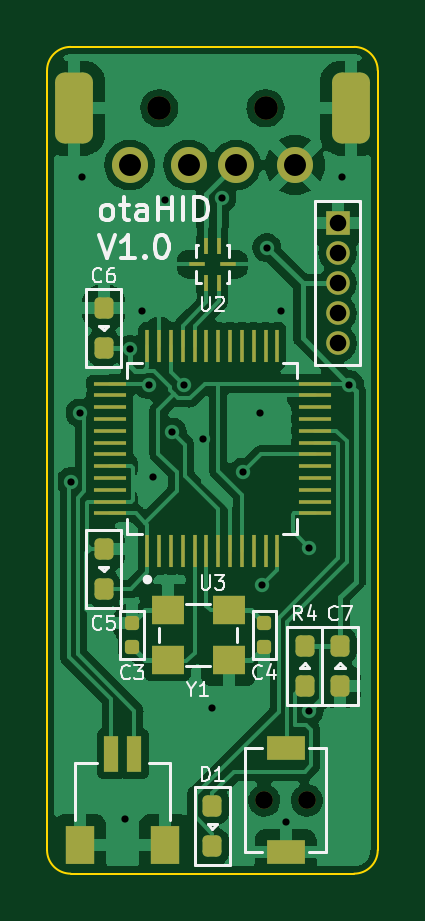
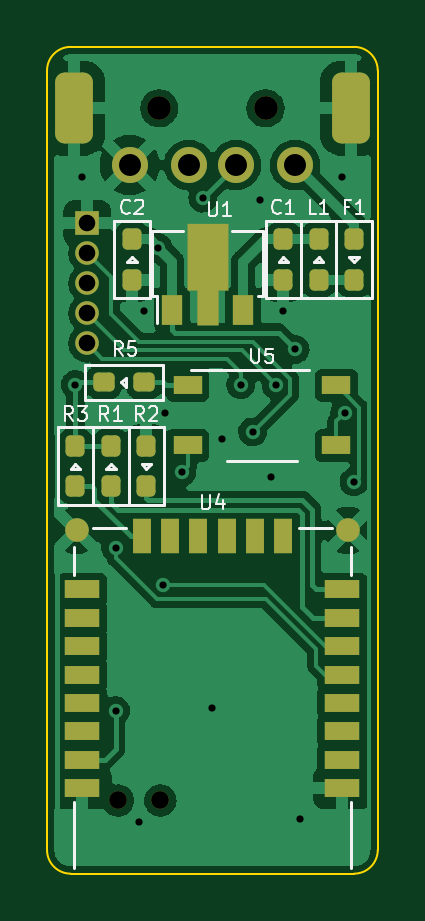
Circuit board: 10 layer files. Board 14.0 x 35.0 mm.
- bottom_copper: otaHID-B_Cu.gbl (74063 bytes)
- bottom_mask: otaHID-B_Mask.gbs (3421 bytes)
- paste: otaHID-B_Paste.gbp (2883 bytes)
- bottom_silk: otaHID-B_Silkscreen.gbo (8974 bytes)
- outline: otaHID-Edge_Cuts.gm1 (990 bytes)
- top_copper: otaHID-F_Cu.gtl (86644 bytes)
- top_mask: otaHID-F_Mask.gts (4109 bytes)
- paste: otaHID-F_Paste.gtp (3552 bytes)
- top_silk: otaHID-F_Silkscreen.gto (11849 bytes)
- drill: otaHID.drl (1104 bytes)

=== bottom_copper: otaHID-B_Cu.gbl (74063 bytes, source omitted) ===
=== bottom_mask: otaHID-B_Mask.gbs (3421 bytes, source withheld) ===
=== paste: otaHID-B_Paste.gbp (2883 bytes, source withheld) ===
=== bottom_silk: otaHID-B_Silkscreen.gbo (8974 bytes, source omitted) ===
=== outline: otaHID-Edge_Cuts.gm1 ===
G04 #@! TF.GenerationSoftware,KiCad,Pcbnew,(6.0.4-0)*
G04 #@! TF.CreationDate,2022-03-31T22:02:45+09:00*
G04 #@! TF.ProjectId,otaHID,6f746148-4944-42e6-9b69-6361645f7063,1.0*
G04 #@! TF.SameCoordinates,Original*
G04 #@! TF.FileFunction,Profile,NP*
%FSLAX46Y46*%
G04 Gerber Fmt 4.6, Leading zero omitted, Abs format (unit mm)*
G04 Created by KiCad (PCBNEW (6.0.4-0)) date 2022-03-31 22:02:45*
%MOMM*%
%LPD*%
G01*
G04 APERTURE LIST*
G04 #@! TA.AperFunction,Profile*
%ADD10C,0.100000*%
G04 #@! TD*
G04 APERTURE END LIST*
D10*
X6000000Y-30000000D02*
G75*
G03*
X7000000Y-29000000I0J1000000D01*
G01*
X7000000Y4000000D02*
X7000000Y-29000000D01*
X-6000000Y5000000D02*
X6000000Y5000000D01*
X-6000000Y5000000D02*
G75*
G03*
X-7000000Y4000000I-1J-999999D01*
G01*
X-7000000Y-29000000D02*
G75*
G03*
X-6000000Y-30000000I999999J-1D01*
G01*
X-7000000Y-29000000D02*
X-7000000Y4000000D01*
X6000000Y-30000000D02*
X-6000000Y-30000000D01*
X7000000Y4000000D02*
G75*
G03*
X6000000Y5000000I-1000000J0D01*
G01*
M02*

=== top_copper: otaHID-F_Cu.gtl (86644 bytes, source omitted) ===
=== top_mask: otaHID-F_Mask.gts ===
G04 #@! TF.GenerationSoftware,KiCad,Pcbnew,(6.0.4-0)*
G04 #@! TF.CreationDate,2022-03-31T22:02:44+09:00*
G04 #@! TF.ProjectId,otaHID,6f746148-4944-42e6-9b69-6361645f7063,1.0*
G04 #@! TF.SameCoordinates,Original*
G04 #@! TF.FileFunction,Soldermask,Top*
G04 #@! TF.FilePolarity,Negative*
%FSLAX46Y46*%
G04 Gerber Fmt 4.6, Leading zero omitted, Abs format (unit mm)*
G04 Created by KiCad (PCBNEW (6.0.4-0)) date 2022-03-31 22:02:44*
%MOMM*%
%LPD*%
G01*
G04 APERTURE LIST*
G04 Aperture macros list*
%AMRoundRect*
0 Rectangle with rounded corners*
0 $1 Rounding radius*
0 $2 $3 $4 $5 $6 $7 $8 $9 X,Y pos of 4 corners*
0 Add a 4 corners polygon primitive as box body*
4,1,4,$2,$3,$4,$5,$6,$7,$8,$9,$2,$3,0*
0 Add four circle primitives for the rounded corners*
1,1,$1+$1,$2,$3*
1,1,$1+$1,$4,$5*
1,1,$1+$1,$6,$7*
1,1,$1+$1,$8,$9*
0 Add four rect primitives between the rounded corners*
20,1,$1+$1,$2,$3,$4,$5,0*
20,1,$1+$1,$4,$5,$6,$7,0*
20,1,$1+$1,$6,$7,$8,$9,0*
20,1,$1+$1,$8,$9,$2,$3,0*%
G04 Aperture macros list end*
%ADD10R,0.200000X0.675000*%
%ADD11R,0.700000X0.200000*%
%ADD12C,0.750000*%
%ADD13R,1.600000X1.000000*%
%ADD14R,0.150000X1.400000*%
%ADD15R,1.400000X0.150000*%
%ADD16RoundRect,0.200000X0.200000X-0.250000X0.200000X0.250000X-0.200000X0.250000X-0.200000X-0.250000X0*%
%ADD17R,1.200000X1.600000*%
%ADD18R,0.600000X1.550000*%
%ADD19R,1.350000X1.200000*%
%ADD20RoundRect,0.200000X-0.200000X0.250000X-0.200000X-0.250000X0.200000X-0.250000X0.200000X0.250000X0*%
%ADD21RoundRect,0.150000X-0.150000X0.150000X-0.150000X-0.150000X0.150000X-0.150000X0.150000X0.150000X0*%
%ADD22RoundRect,0.150000X0.150000X-0.150000X0.150000X0.150000X-0.150000X0.150000X-0.150000X-0.150000X0*%
%ADD23R,1.000000X1.000000*%
%ADD24O,1.000000X1.000000*%
%ADD25C,1.000000*%
%ADD26C,1.524000*%
%ADD27RoundRect,0.400000X0.400000X1.100000X-0.400000X1.100000X-0.400000X-1.100000X0.400000X-1.100000X0*%
G04 APERTURE END LIST*
D10*
X-275000Y-3412500D03*
X275000Y-3412500D03*
D11*
X650000Y-4200000D03*
D10*
X275000Y-4987500D03*
X-275000Y-4987500D03*
D11*
X-650000Y-4200000D03*
D12*
X2200000Y-26900000D03*
X4000000Y-26900000D03*
D13*
X3100000Y-29100000D03*
X3100000Y-24700000D03*
D14*
X-2750000Y-16350000D03*
X-2250000Y-16350000D03*
X-1750000Y-16350000D03*
X-1250000Y-16350000D03*
X-750000Y-16350000D03*
X-250000Y-16350000D03*
X250000Y-16350000D03*
X750000Y-16350000D03*
X1250000Y-16350000D03*
X1750000Y-16350000D03*
X2250000Y-16350000D03*
X2750000Y-16350000D03*
D15*
X4350000Y-14750000D03*
X4350000Y-14250000D03*
X4350000Y-13750000D03*
X4350000Y-13250000D03*
X4350000Y-12750000D03*
X4350000Y-12250000D03*
X4350000Y-11750000D03*
X4350000Y-11250000D03*
X4350000Y-10750000D03*
X4350000Y-10250000D03*
X4350000Y-9750000D03*
X4350000Y-9250000D03*
D14*
X2750000Y-7650000D03*
X2250000Y-7650000D03*
X1750000Y-7650000D03*
X1250000Y-7650000D03*
X750000Y-7650000D03*
X250000Y-7650000D03*
X-250000Y-7650000D03*
X-750000Y-7650000D03*
X-1250000Y-7650000D03*
X-1750000Y-7650000D03*
X-2250000Y-7650000D03*
X-2750000Y-7650000D03*
D15*
X-4350000Y-9250000D03*
X-4350000Y-9750000D03*
X-4350000Y-10250000D03*
X-4350000Y-10750000D03*
X-4350000Y-11250000D03*
X-4350000Y-11750000D03*
X-4350000Y-12250000D03*
X-4350000Y-12750000D03*
X-4350000Y-13250000D03*
X-4350000Y-13750000D03*
X-4350000Y-14250000D03*
X-4350000Y-14750000D03*
D16*
X-4600000Y-7750000D03*
X-4600000Y-6050000D03*
D17*
X-5599999Y-28782493D03*
X-2000000Y-28782493D03*
D18*
X-4300000Y-24932500D03*
X-3300000Y-24932500D03*
D19*
X-1900000Y-20950000D03*
X700000Y-20950000D03*
X700000Y-18850000D03*
X-1900000Y-18850000D03*
D20*
X5400000Y-20350000D03*
X5400000Y-22050000D03*
X3900000Y-20350000D03*
X3900000Y-22050000D03*
D16*
X0Y-28850000D03*
X0Y-27150000D03*
D21*
X2200000Y-19400000D03*
X2200000Y-20400000D03*
D22*
X-3400000Y-20400000D03*
X-3400000Y-19400000D03*
D23*
X5300000Y-2475000D03*
D24*
X5300000Y-3745000D03*
X5300000Y-5015000D03*
X5300000Y-6285000D03*
X5300000Y-7555000D03*
D16*
X-4600000Y-17950000D03*
X-4600000Y-16250000D03*
D25*
X2250000Y2400000D03*
X-2250000Y2400000D03*
D26*
X-3500000Y0D03*
X-1000000Y0D03*
X1000000Y0D03*
X3500000Y0D03*
D27*
X5850000Y2400000D03*
X-5850000Y2400000D03*
M02*

=== paste: otaHID-F_Paste.gtp (3552 bytes, source withheld) ===
=== top_silk: otaHID-F_Silkscreen.gto (11849 bytes, source omitted) ===
=== drill: otaHID.drl ===
M48
; DRILL file {KiCad (6.0.4-0)} date 
; FORMAT={-:-/ absolute / metric / decimal}
; #@! TF.CreationDate,2022-03-31T22:02:53+09:00
; #@! TF.GenerationSoftware,Kicad,Pcbnew,(6.0.4-0)
; #@! TF.FileFunction,MixedPlating,1,2
FMAT,2
METRIC
; #@! TA.AperFunction,Plated,PTH,ViaDrill
T1C0.305
; #@! TA.AperFunction,Plated,PTH,ComponentDrill
T2C0.700
; #@! TA.AperFunction,Plated,PTH,ComponentDrill
T3C0.930
; #@! TA.AperFunction,Plated,PTH,ComponentDrill
T4C1.200
; #@! TA.AperFunction,NonPlated,NPTH,ComponentDrill
T5C0.750
; #@! TA.AperFunction,NonPlated,NPTH,ComponentDrill
T6C1.000
%
G90
G05
T1
X-6.0Y-13.4
X-5.6Y-10.5
X-5.5Y-0.5
X-3.7Y-27.7
X-3.5Y-7.8
X-3.0Y-6.2
X-2.7Y-9.3
X-2.5Y-13.2
X-2.0Y-1.5
X-1.7Y-11.3
X-1.2Y-9.3
X-0.4Y-11.6
X0.0Y-23.0
X0.4Y-1.4
X1.3Y-13.0
X2.0Y-10.5
X2.1Y-17.8
X2.3Y-3.5
X2.9Y-6.2
X3.1Y-27.8
X4.1Y-16.2
X4.1Y-23.1
X5.5Y-0.5
X5.8Y-9.3
T2
X5.3Y-2.475
X5.3Y-3.745
X5.3Y-5.015
X5.3Y-6.285
X5.3Y-7.555
T3
X-3.5Y0.0
X-1.0Y0.0
X1.0Y0.0
X3.5Y0.0
T5
X2.2Y-26.9
X4.0Y-26.9
T6
X-2.25Y2.4
X2.25Y2.4
T4
G00X-5.85Y1.75
M15
G01X-5.85Y3.05
M16
G05
G00X5.85Y1.75
M15
G01X5.85Y3.05
M16
G05
T0
M30

